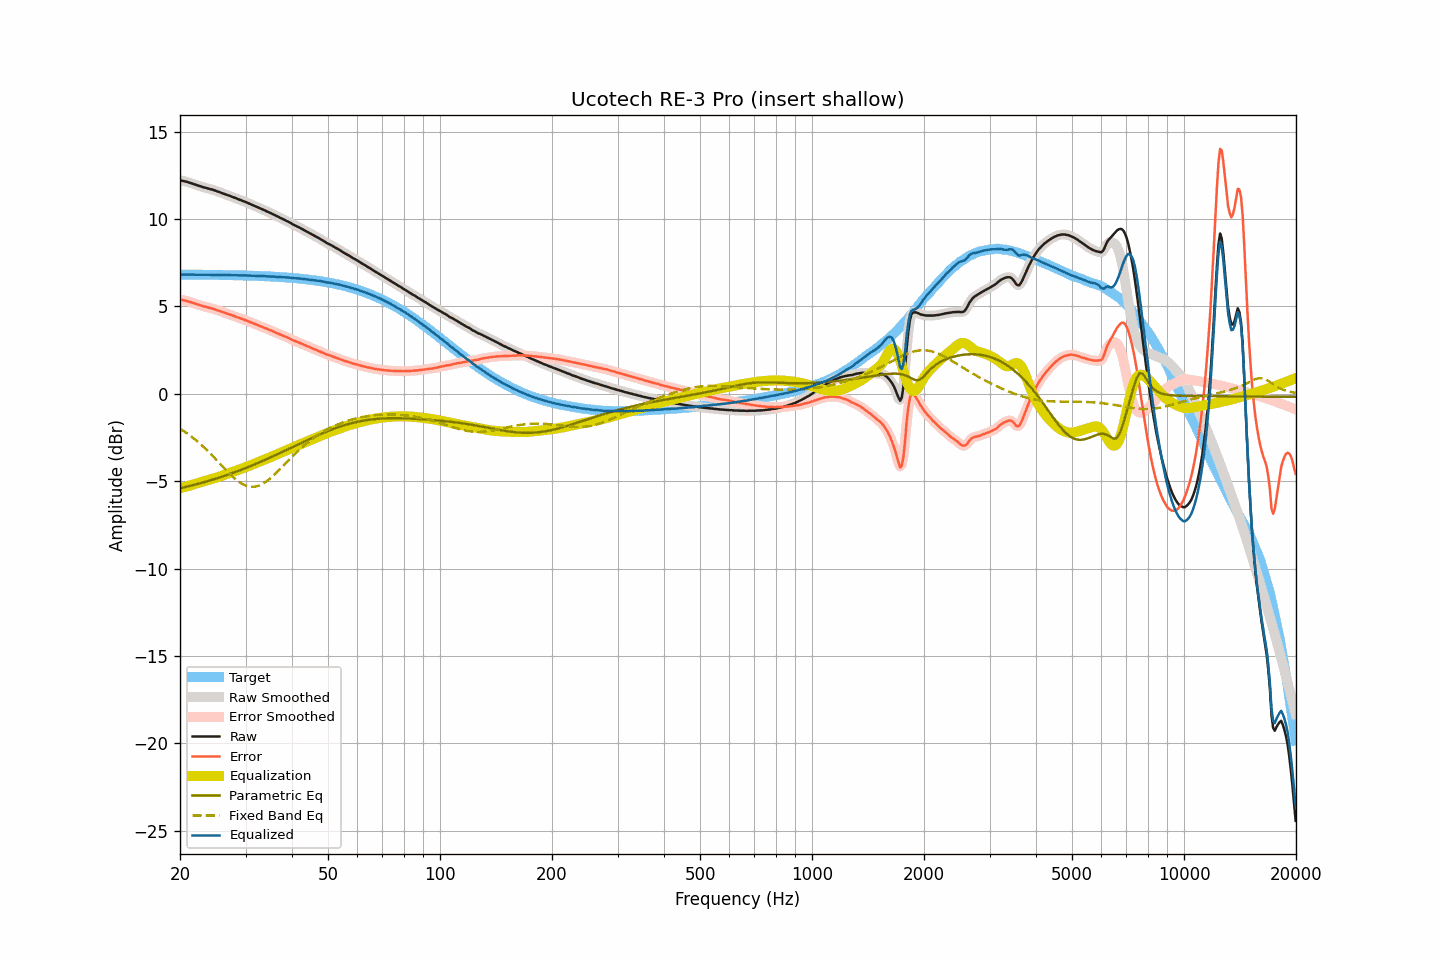

Source data for this figure (header and first rows):
frequency, raw, smoothed, error, error_smoothed, equalization, parametric_eq, fixed_band_eq, equalized_raw, equalized_smoothed, target
20.00, 12.21, 12.21, 5.39, 5.39, -5.40, -5.41, -1.99, 6.81, 6.81, 6.82
20.20, 12.19, 12.19, 5.37, 5.37, -5.37, -5.38, -2.05, 6.82, 6.82, 6.82
20.40, 12.17, 12.17, 5.35, 5.35, -5.35, -5.36, -2.11, 6.82, 6.82, 6.82
20.61, 12.15, 12.15, 5.33, 5.33, -5.33, -5.34, -2.17, 6.82, 6.82, 6.82
20.81, 12.13, 12.13, 5.31, 5.31, -5.30, -5.32, -2.24, 6.83, 6.82, 6.82
21.02, 12.10, 12.10, 5.28, 5.28, -5.28, -5.30, -2.30, 6.82, 6.82, 6.82
21.23, 12.07, 12.07, 5.26, 5.26, -5.25, -5.28, -2.37, 6.82, 6.82, 6.82
21.44, 12.04, 12.04, 5.23, 5.23, -5.23, -5.25, -2.44, 6.81, 6.81, 6.81
21.66, 12.01, 12.01, 5.20, 5.20, -5.20, -5.23, -2.51, 6.81, 6.81, 6.81
21.87, 11.98, 11.98, 5.17, 5.17, -5.17, -5.21, -2.59, 6.81, 6.81, 6.81
22.09, 11.95, 11.95, 5.14, 5.14, -5.14, -5.18, -2.66, 6.81, 6.81, 6.81
22.31, 11.92, 11.92, 5.11, 5.11, -5.11, -5.16, -2.74, 6.81, 6.81, 6.81
22.54, 11.89, 11.89, 5.08, 5.08, -5.08, -5.13, -2.82, 6.81, 6.81, 6.81
22.76, 11.86, 11.86, 5.05, 5.05, -5.05, -5.11, -2.90, 6.81, 6.81, 6.81
22.99, 11.83, 11.83, 5.02, 5.02, -5.02, -5.08, -2.99, 6.81, 6.81, 6.81
23.22, 11.80, 11.80, 4.99, 5.00, -5.00, -5.06, -3.07, 6.80, 6.80, 6.81
23.45, 11.78, 11.78, 4.97, 4.97, -4.97, -5.03, -3.16, 6.81, 6.80, 6.81
23.69, 11.75, 11.75, 4.95, 4.95, -4.95, -5.00, -3.25, 6.80, 6.80, 6.81
23.92, 11.73, 11.73, 4.93, 4.92, -4.92, -4.98, -3.34, 6.81, 6.80, 6.80
24.16, 11.70, 11.70, 4.90, 4.90, -4.90, -4.95, -3.43, 6.80, 6.80, 6.80
24.40, 11.68, 11.68, 4.88, 4.88, -4.87, -4.92, -3.53, 6.81, 6.81, 6.80
24.65, 11.65, 11.65, 4.85, 4.85, -4.85, -4.89, -3.62, 6.81, 6.80, 6.80
24.89, 11.62, 11.62, 4.82, 4.82, -4.82, -4.87, -3.72, 6.80, 6.80, 6.80
25.14, 11.58, 11.58, 4.78, 4.79, -4.79, -4.84, -3.82, 6.79, 6.80, 6.80
25.39, 11.55, 11.55, 4.75, 4.75, -4.76, -4.81, -3.92, 6.79, 6.80, 6.80
25.65, 11.52, 11.52, 4.73, 4.72, -4.72, -4.78, -4.01, 6.80, 6.79, 6.80
25.91, 11.48, 11.49, 4.69, 4.69, -4.69, -4.75, -4.11, 6.79, 6.79, 6.79
26.16, 11.45, 11.45, 4.66, 4.66, -4.66, -4.72, -4.21, 6.79, 6.79, 6.79
26.43, 11.42, 11.42, 4.63, 4.63, -4.63, -4.69, -4.31, 6.79, 6.79, 6.79
26.69, 11.38, 11.39, 4.59, 4.60, -4.60, -4.65, -4.40, 6.79, 6.79, 6.79
26.96, 11.35, 11.35, 4.56, 4.56, -4.56, -4.62, -4.50, 6.79, 6.79, 6.79
27.23, 11.32, 11.32, 4.54, 4.53, -4.53, -4.59, -4.59, 6.79, 6.79, 6.79
27.50, 11.28, 11.28, 4.50, 4.50, -4.50, -4.56, -4.68, 6.78, 6.78, 6.78
27.77, 11.25, 11.25, 4.47, 4.47, -4.47, -4.52, -4.76, 6.78, 6.78, 6.78
28.05, 11.21, 11.21, 4.43, 4.43, -4.43, -4.49, -4.84, 6.78, 6.78, 6.78
28.33, 11.18, 11.18, 4.40, 4.40, -4.40, -4.46, -4.92, 6.78, 6.78, 6.78
28.62, 11.14, 11.14, 4.37, 4.37, -4.37, -4.42, -4.99, 6.77, 6.77, 6.78
28.90, 11.10, 11.10, 4.33, 4.33, -4.33, -4.39, -5.06, 6.77, 6.77, 6.77
29.19, 11.07, 11.07, 4.30, 4.30, -4.30, -4.35, -5.12, 6.77, 6.77, 6.77
29.48, 11.03, 11.03, 4.26, 4.27, -4.27, -4.32, -5.17, 6.77, 6.77, 6.77
29.78, 11.00, 11.00, 4.24, 4.23, -4.23, -4.28, -5.22, 6.77, 6.77, 6.77
30.08, 10.96, 10.96, 4.20, 4.20, -4.20, -4.24, -5.26, 6.77, 6.77, 6.76
30.38, 10.92, 10.92, 4.16, 4.16, -4.16, -4.21, -5.29, 6.76, 6.76, 6.76
30.68, 10.88, 10.88, 4.12, 4.12, -4.12, -4.17, -5.31, 6.76, 6.76, 6.76
30.99, 10.84, 10.84, 4.09, 4.09, -4.09, -4.13, -5.32, 6.75, 6.75, 6.75
31.30, 10.80, 10.80, 4.05, 4.05, -4.05, -4.09, -5.33, 6.75, 6.75, 6.75
31.61, 10.76, 10.76, 4.01, 4.01, -4.01, -4.06, -5.32, 6.75, 6.75, 6.75
31.93, 10.72, 10.72, 3.98, 3.98, -3.98, -4.02, -5.31, 6.74, 6.74, 6.75
32.24, 10.68, 10.68, 3.94, 3.94, -3.94, -3.98, -5.29, 6.74, 6.74, 6.74
32.57, 10.64, 10.64, 3.90, 3.90, -3.90, -3.94, -5.26, 6.74, 6.74, 6.74
32.89, 10.60, 10.60, 3.87, 3.87, -3.87, -3.90, -5.22, 6.73, 6.73, 6.73
33.22, 10.56, 10.56, 3.83, 3.83, -3.83, -3.86, -5.17, 6.73, 6.73, 6.73
33.55, 10.52, 10.52, 3.79, 3.79, -3.79, -3.82, -5.12, 6.73, 6.73, 6.73
33.89, 10.48, 10.48, 3.76, 3.75, -3.75, -3.78, -5.06, 6.73, 6.72, 6.72
34.23, 10.43, 10.43, 3.71, 3.72, -3.72, -3.74, -5.00, 6.71, 6.72, 6.72
34.57, 10.39, 10.39, 3.68, 3.68, -3.68, -3.70, -4.93, 6.71, 6.71, 6.71
34.92, 10.35, 10.35, 3.64, 3.64, -3.64, -3.65, -4.85, 6.71, 6.71, 6.71
35.27, 10.31, 10.31, 3.61, 3.60, -3.60, -3.61, -4.77, 6.71, 6.71, 6.70
35.62, 10.26, 10.26, 3.56, 3.56, -3.56, -3.57, -4.69, 6.70, 6.70, 6.70
35.97, 10.22, 10.22, 3.53, 3.52, -3.52, -3.53, -4.60, 6.70, 6.70, 6.70
... 635 more rows
